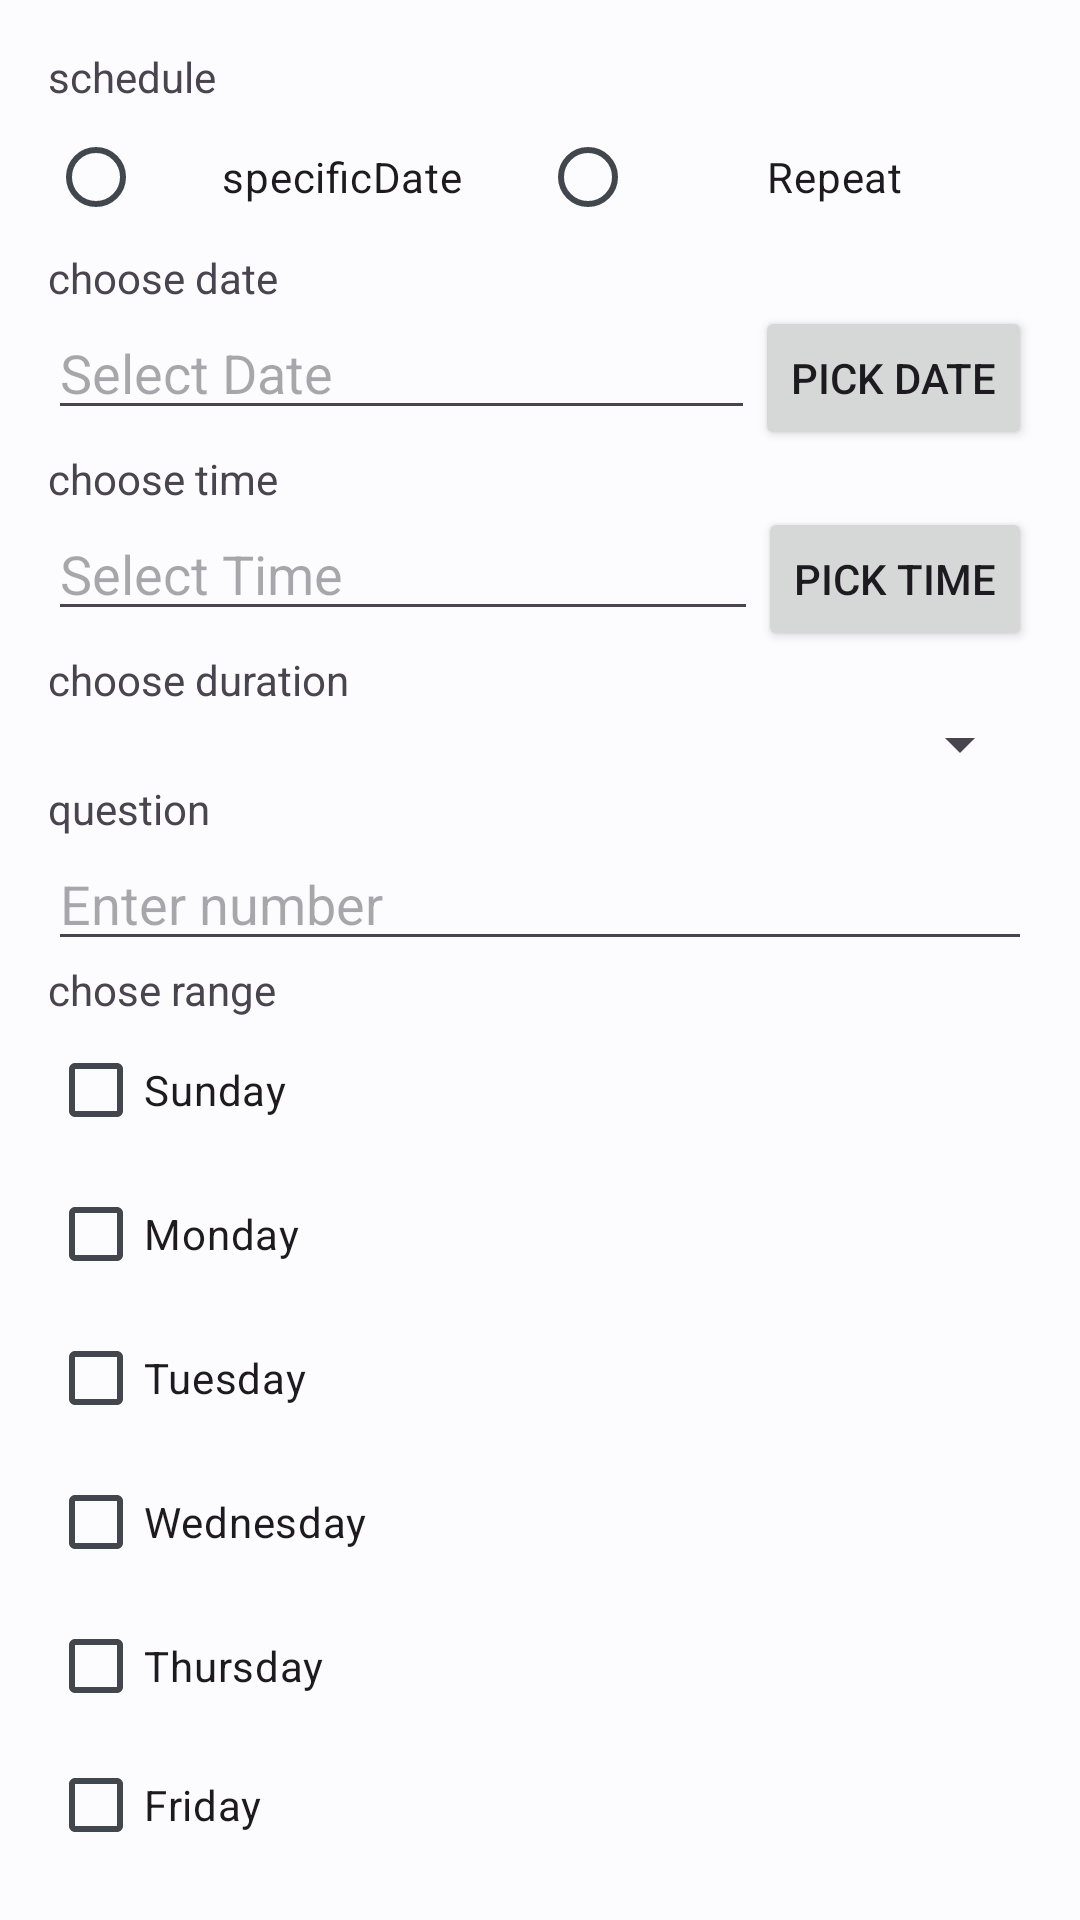

Android layout source for this screen:
<!-- AndroidManifest.xml: application theme AppTheme -->
<!-- res/layout/dialog_schedule.xml -->
<LinearLayout xmlns:android="http://schemas.android.com/apk/res/android"
    android:layout_width="match_parent"
    android:layout_height="match_parent"
    android:orientation="vertical"
    android:padding="@dimen/my_default_card_margin">

    
    <TextView
        android:id="@+id/titleTextView"
        android:layout_width="wrap_content"
        android:layout_height="wrap_content"
        android:text="schedule" />


    
    <RadioGroup
        android:id="@+id/radioGroupScheduleType"
        android:layout_width="match_parent"
        android:layout_height="wrap_content"
        android:orientation="horizontal">

        <RadioButton
            android:id="@+id/optionScheduleRadioButton"
            android:layout_width="0dp"
            android:layout_height="wrap_content"
            android:layout_weight="1"
            android:gravity="center"
            android:text="specificDate" />

        <RadioButton
            android:id="@+id/optionRepeatRadioButton"
            android:layout_width="0dp"
            android:layout_height="wrap_content"
            android:layout_weight="1"
            android:gravity="center"
            android:text="Repeat" />
    </RadioGroup>

    <LinearLayout
        android:id="@+id/linearLayoutSpecificDate"
        android:layout_width="match_parent"
        android:layout_height="wrap_content"
        android:orientation="vertical">
        
        <TextView
            android:id="@+id/dateQuestionTextView"
            android:layout_width="wrap_content"
            android:layout_height="wrap_content"
            android:text="choose date" />


        
        <LinearLayout
            android:layout_width="match_parent"
            android:layout_height="wrap_content"
            android:orientation="horizontal">

            
            <EditText
                android:id="@+id/editTextDate"
                android:layout_width="0dp"
                android:layout_height="wrap_content"
                android:layout_weight="1"
                android:focusable="false"
                android:hint="Select Date"
                android:inputType="date" />

            
            <Button
                android:id="@+id/datePickerButton"
                android:layout_width="wrap_content"
                android:layout_height="wrap_content"
                android:text="Pick Date" />
        </LinearLayout>

        <TextView
            android:id="@+id/timeQuestionTextView"
            android:layout_width="wrap_content"
            android:layout_height="wrap_content"
            android:text="choose time" />

        <LinearLayout
            android:layout_width="match_parent"
            android:layout_height="wrap_content"
            android:orientation="horizontal">

            
            <EditText
                android:id="@+id/editTextTime"
                android:layout_width="0dp"
                android:layout_height="wrap_content"
                android:layout_weight="1"
                android:focusable="false"
                android:hint="Select Time"
                android:inputType="date" />

            
            <Button
                android:id="@+id/timePickerButton"
                android:layout_width="wrap_content"
                android:layout_height="wrap_content"
                android:text="Pick Time" />
        </LinearLayout>
    </LinearLayout>

    <LinearLayout
        android:id="@+id/linearLayoutRepeat"
        android:layout_width="match_parent"
        android:layout_height="wrap_content"
        android:orientation="vertical">

        <TextView
            android:id="@+id/questionATextView"
            android:layout_width="wrap_content"
            android:layout_height="wrap_content"
            android:text="choose duration" />

        
        <Spinner
            android:id="@+id/comboBoxASpinner"
            android:layout_width="match_parent"
            android:layout_height="wrap_content" />

        <LinearLayout
            android:id="@+id/question2"
            android:layout_width="match_parent"
            android:layout_height="wrap_content"
            android:orientation="vertical">

            <TextView
                android:id="@+id/questionBTextView"
                android:layout_width="wrap_content"
                android:layout_height="wrap_content"
                android:text="question" />

            
            <EditText
                android:id="@+id/numberEditText"
                android:layout_width="match_parent"
                android:layout_height="wrap_content"
                android:hint="Enter number"
                android:inputType="number"/>
        </LinearLayout>

        
        





        <LinearLayout
            android:id="@+id/daysOfTheWeek"
            android:layout_width="wrap_content"
            android:layout_height="wrap_content"
            android:orientation="vertical">
            <TextView
                android:id="@+id/dateRangeQuestionTextView"
                android:layout_width="wrap_content"
                android:layout_height="wrap_content"
                android:text="chose range" />

            <CheckBox
                android:id="@+id/checkboxSunday"
                android:layout_width="wrap_content"
                android:layout_height="wrap_content"
                android:text="Sunday" />

            <CheckBox
                android:id="@+id/checkboxMonday"
                android:layout_width="wrap_content"
                android:layout_height="wrap_content"
                android:text="Monday" />

            <CheckBox
                android:id="@+id/checkboxTuesday"
                android:layout_width="wrap_content"
                android:layout_height="wrap_content"
                android:text="Tuesday" />

            <CheckBox
                android:id="@+id/checkboxWednesday"
                android:layout_width="wrap_content"
                android:layout_height="wrap_content"
                android:text="Wednesday" />

            <CheckBox
                android:id="@+id/checkboxThursday"
                android:layout_width="wrap_content"
                android:layout_height="wrap_content"
                android:text="Thursday" />

            <CheckBox
                android:id="@+id/checkboxFriday"
                android:layout_width="wrap_content"
                android:layout_height="wrap_content"
                android:text="Friday" />

            <CheckBox
                android:id="@+id/checkboxSaturday"
                android:layout_width="wrap_content"
                android:layout_height="wrap_content"
                android:text="Saturday" />

        </LinearLayout>


    <LinearLayout
        android:layout_width="match_parent"
        android:layout_height="wrap_content"
        android:orientation="horizontal">

        
        <EditText
            android:id="@+id/editTextFromDate"
            android:layout_width="0dp"
            android:layout_height="wrap_content"
            android:layout_weight="1"
            android:focusable="false"
            android:hint="Select start Date"
            android:inputType="date" />

        
        <Button
            android:id="@+id/rangeStartTimePickerButton"
            android:layout_width="wrap_content"
            android:layout_height="wrap_content"
            android:text="Pick Date" />
    </LinearLayout>

    <LinearLayout
        android:layout_width="match_parent"
        android:layout_height="wrap_content"
        android:orientation="horizontal">

        
        <EditText
            android:id="@+id/editTextToDate"
            android:layout_width="0dp"
            android:layout_height="wrap_content"
            android:layout_weight="1"
            android:focusable="false"
            android:hint="Select End Date"
            android:inputType="date" />

        
        <Button
            android:id="@+id/rangeEndTimePickerButton"
            android:layout_width="wrap_content"
            android:layout_height="wrap_content"
            android:text="Pick Date" />
    </LinearLayout>
    </LinearLayout>

    <LinearLayout
        android:layout_width="match_parent"
        android:layout_height="wrap_content"
        android:gravity="end">

        
        <Button
            android:id="@+id/btnCancel"
            android:layout_width="wrap_content"
            android:layout_height="wrap_content"
            android:layout_marginEnd="@dimen/my_default_margin"
            android:text="Cancel" />

        
        <Button
            android:id="@+id/btnSubmit"
            android:layout_width="wrap_content"
            android:layout_height="wrap_content"
            android:text="Submit" />
    </LinearLayout>


</LinearLayout>
<!-- resources referenced by this layout -->
<resources>
  <dimen name="my_default_card_margin">16dp</dimen>
  <dimen name="my_default_margin">8dp</dimen>
  <color name="md_theme_light_primary">#006493</color>
  <color name="md_theme_light_onPrimary">#FFFFFF</color>
  <color name="md_theme_light_primaryContainer">#CAE6FF</color>
  <color name="md_theme_light_onPrimaryContainer">#001E30</color>
  <color name="md_theme_light_secondary">#006D34</color>
  <color name="md_theme_light_onSecondary">#FFFFFF</color>
  <color name="md_theme_light_secondaryContainer">#93F8AA</color>
  <color name="md_theme_light_onSecondaryContainer">#00210B</color>
  <color name="md_theme_light_tertiary">#006C53</color>
  <color name="md_theme_light_onTertiary">#FFFFFF</color>
  <color name="md_theme_light_tertiaryContainer">#81F8D1</color>
  <color name="md_theme_light_onTertiaryContainer">#002117</color>
  <color name="md_theme_light_error">#BA1A1A</color>
  <color name="md_theme_light_errorContainer">#FFDAD6</color>
  <color name="md_theme_light_onError">#FFFFFF</color>
  <color name="md_theme_light_onErrorContainer">#410002</color>
  <color name="md_theme_light_background">#FCFCFF</color>
  <color name="md_theme_light_onBackground">#1A1C1E</color>
  <color name="md_theme_light_surface">#FCFCFF</color>
  <color name="md_theme_light_onSurface">#1A1C1E</color>
  <color name="md_theme_light_surfaceVariant">#DDE3EA</color>
  <color name="md_theme_light_onSurfaceVariant">#41474D</color>
  <color name="md_theme_light_outline">#72787E</color>
  <color name="md_theme_light_inverseOnSurface">#F0F0F3</color>
  <color name="md_theme_light_inverseSurface">#2E3133</color>
  <color name="md_theme_light_inversePrimary">#8CCDFF</color>
</resources>
